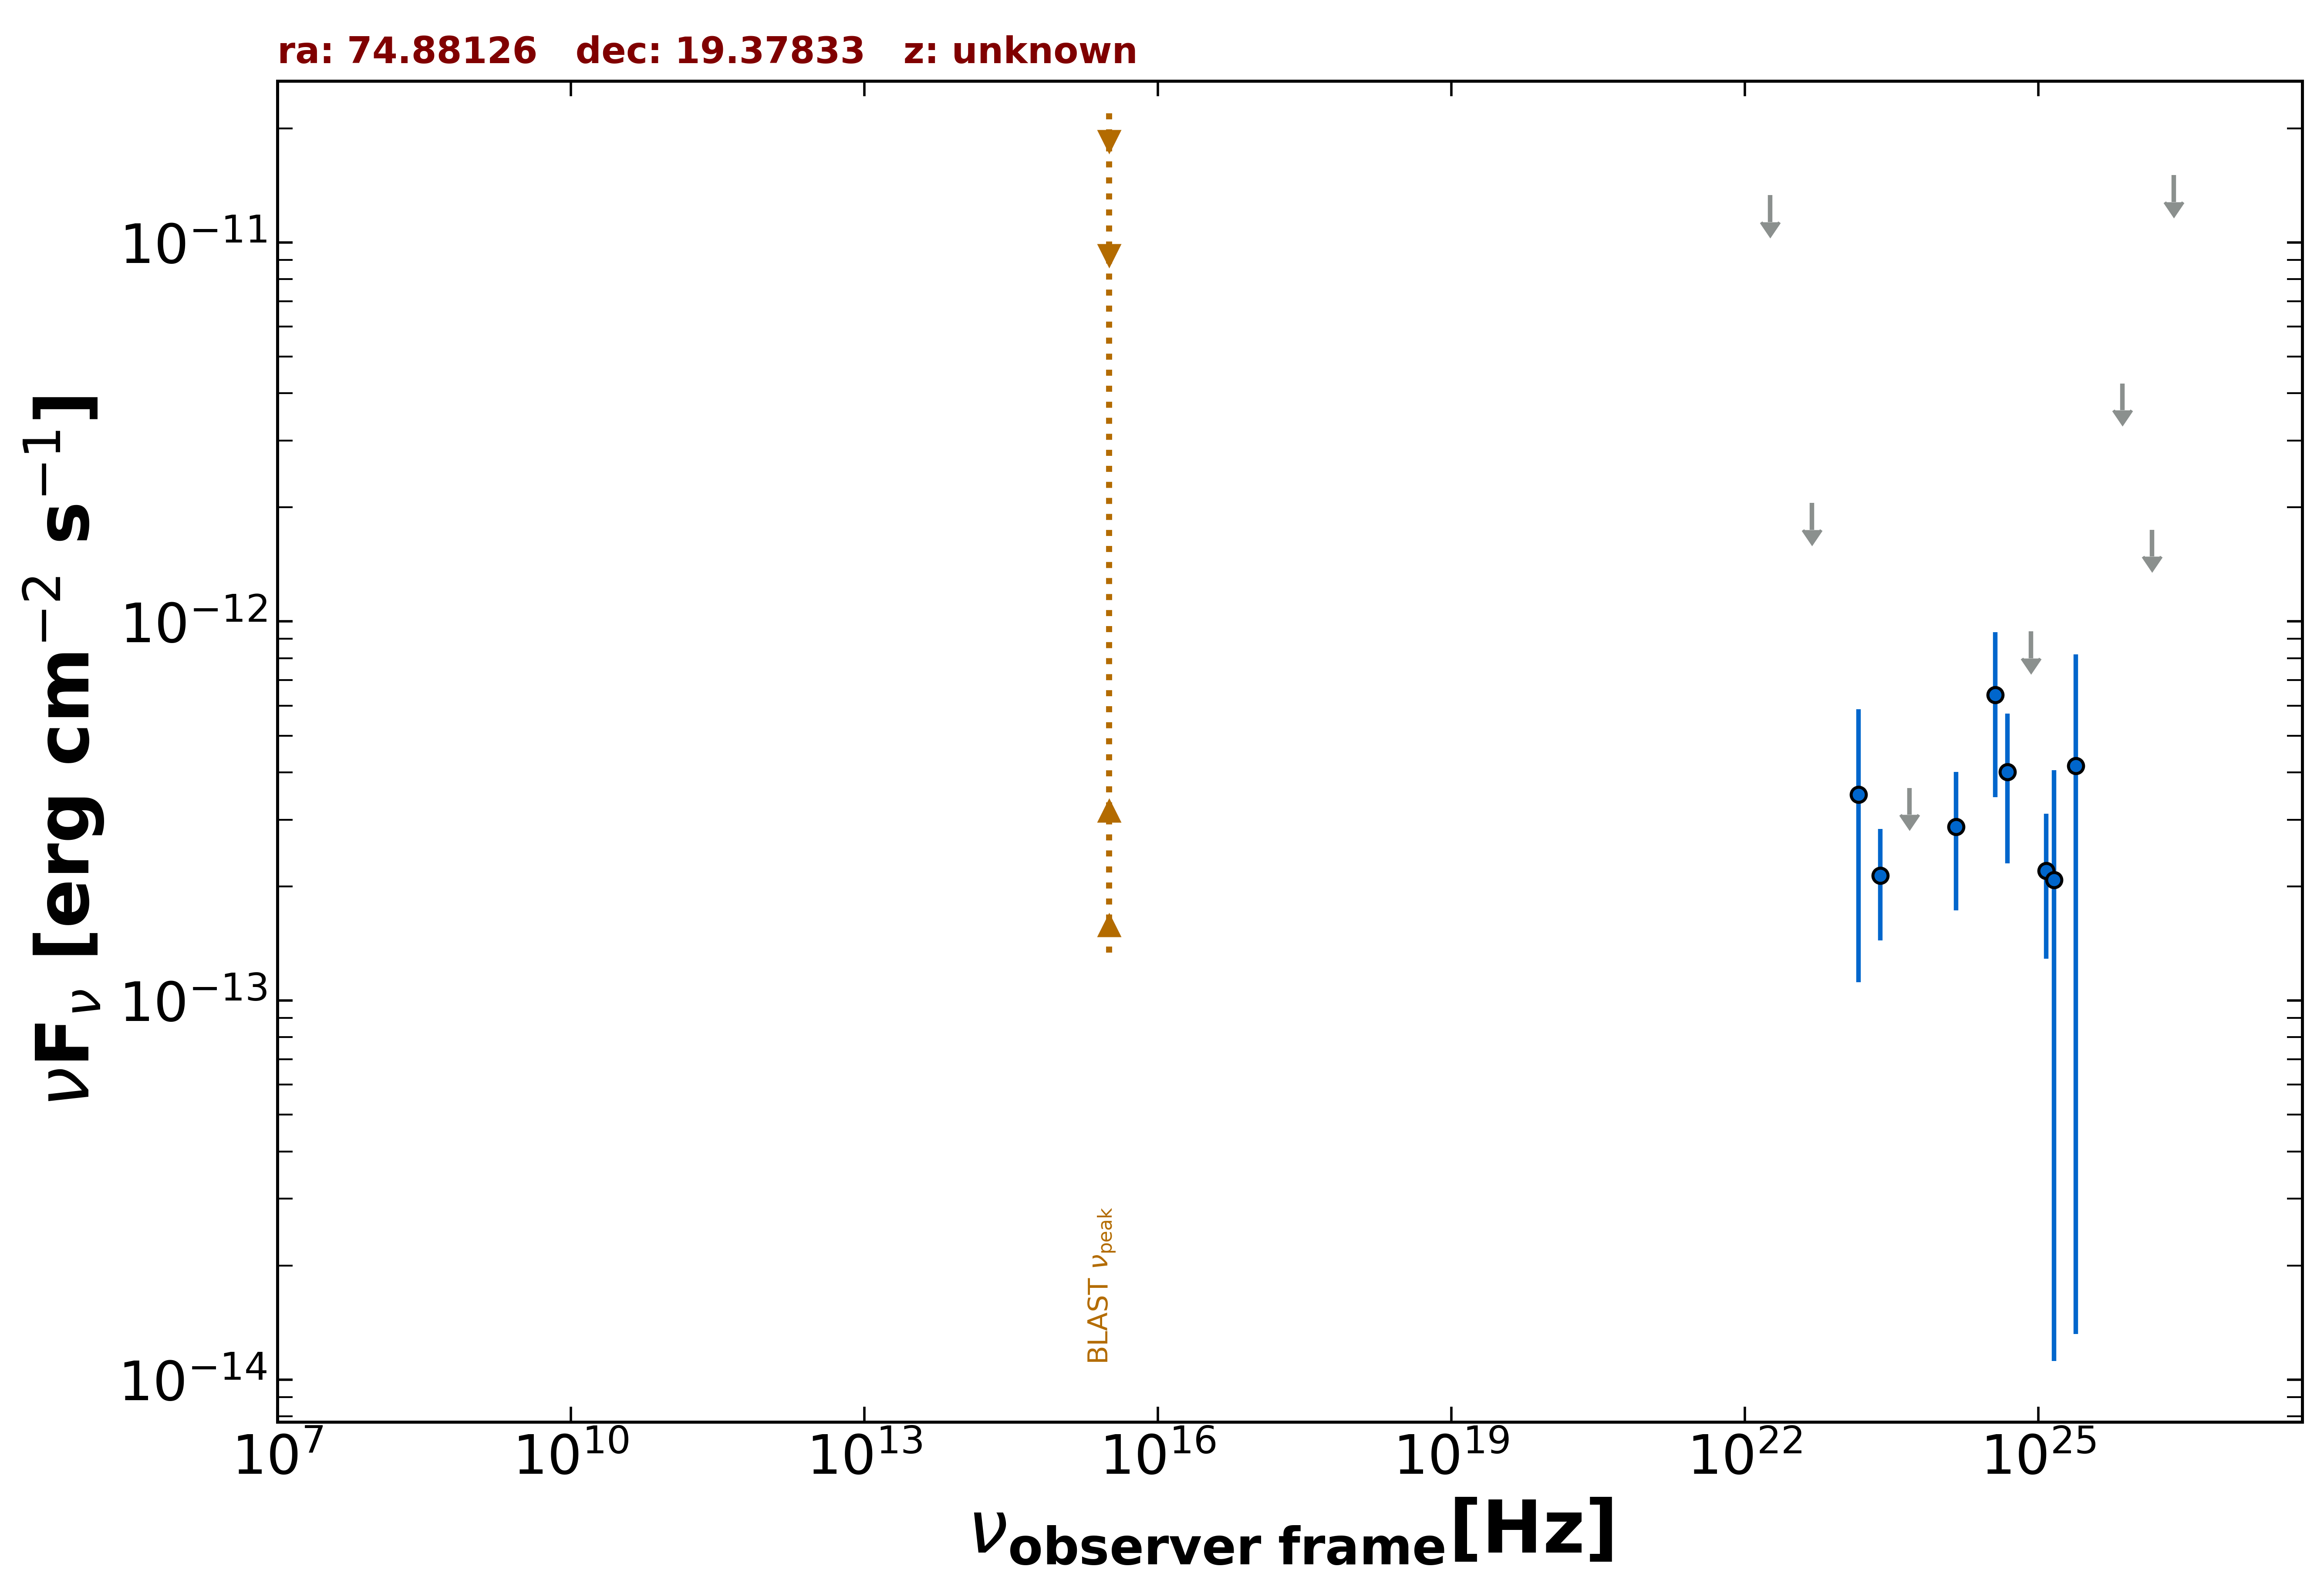

The table this chart was drawn from, first rows:
freq., flux, err_flux, MJD_start, MJD_end, flag, catalog, reference
1.209e+25, 2.200e-13, 9.095e-14, 55000, 55000, , 3FHL, The Fermi-LAT Collaboration 2017  ApJS  …
3.627e+24, 6.401e-13, 2.964e-13, 55000, 55000, , 3FHL, The Fermi-LAT Collaboration 2017  ApJS  …
8.462e+24, 9.419e-13, 0.000e+00, 55000, 55000, UL, 3FHL, The Fermi-LAT Collaboration 2017  ApJS  …
2.418e+25, 4.159e-13, 4.027e-13, 55000, 55000, , 3FHL, The Fermi-LAT Collaboration 2017  ApJS  …
7.253e+25, 4.242e-12, 0.000e+00, 55000, 55000, UL, 3FHL, The Fermi-LAT Collaboration 2017  ApJS  …
2.418e+26, 1.505e-11, 0.000e+00, 55000, 55000, UL, 3FHL, The Fermi-LAT Collaboration 2017  ApJS  …
2.418e+23, 2.137e-13, 6.975e-14, 55000, 55000, , 4FGL-DR3, The Fermi-LAT Collaboration 2022  arXiv:…
1.813e+22, 1.332e-11, 0.000e+00, 55000, 55000, UL, 4FGL-DR3, The Fermi-LAT Collaboration 2022  arXiv:…
4.835e+22, 2.055e-12, 0.000e+00, 55000, 55000, UL, 4FGL-DR3, The Fermi-LAT Collaboration 2022  arXiv:…
1.451e+23, 3.493e-13, 2.374e-13, 55000, 55000, , 4FGL-DR3, The Fermi-LAT Collaboration 2022  arXiv:…
4.835e+23, 3.637e-13, 0.000e+00, 55000, 55000, UL, 4FGL-DR3, The Fermi-LAT Collaboration 2022  arXiv:…
1.451e+24, 2.871e-13, 1.140e-13, 55000, 55000, , 4FGL-DR3, The Fermi-LAT Collaboration 2022  arXiv:…
4.835e+24, 4.011e-13, 1.711e-13, 55000, 55000, , 4FGL-DR3, The Fermi-LAT Collaboration 2022  arXiv:…
1.451e+25, 2.082e-13, 1.970e-13, 55000, 55000, , 4FGL-DR3, The Fermi-LAT Collaboration 2022  arXiv:…
1.451e+26, 1.745e-12, 0.000e+00, 55000, 55000, UL, 4FGL-DR3, The Fermi-LAT Collaboration 2022  arXiv:…
